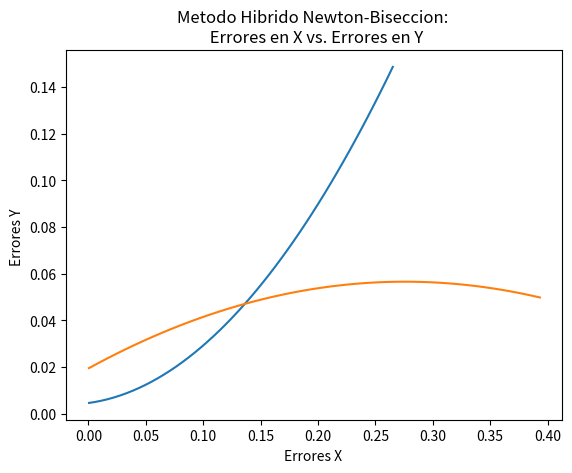

Here is the Python script that generated this plot:
#Implementación del método Hibrido (Biseccion-Newton) para encontrar las raices de una función dada
from matplotlib import pyplot
import numpy
import math

def f( x ):
    return math.e ** x - math.pi * x

def fd( x ):
    return math.e ** x - math.pi

def hibrido( a, b ):
    
    it = 0
    tol = 10e-8
    errorX = []
    errorY = []
    c = (a + b) / 2
    
    if c - f(c) / fd(c) > a and c - f(c) / fd(c) < b:
        x = c - f(c) / fd(c)
    else:
        x = (a + b) / 2
    
    while abs(f(x)) > tol:
        
        if it > 0:
            errorX.append( abs(f(x)) )
        it = it + 1
        if f(a) * f(x) < 0:
            b = x
        else:
            a = x
        
        c = (a + b) / 2
        if c - f(c) / fd(c) > a and c - f(c) / fd(c) < b:
            x = c - f(c) / fd(c)
        else:
            x = (a + b) / 2
        
        if it > 1:
            errorY.append( abs(f(x)) )

    
    print("La aproximacion de la raiz de la funcion es: ", x )
    print("La cantidad de iteraciones que se tuvieron fueron: ", it )

    pol = numpy.polyfit(errorX, errorY, 2)
    pol2 = numpy.poly1d( pol )
    cX = numpy.linspace( errorX[0], errorX[len(errorX) - 1], 50 )
    cY = pol2( cX )
    pyplot.plot( cX, cY )
    pyplot.xlabel("Errores X ")
    pyplot.ylabel("Errores Y ")
    pyplot.title("Metodo Hibrido Newton-Biseccion: \n Errores en X vs. Errores en Y")
    pyplot.grid()
    pyplot.show()
#------------------------MAIN------------------------------------------

if __name__ == "__main__":
    hibrido( 0, 1 )
    hibrido( 1, 2 )
    
    
